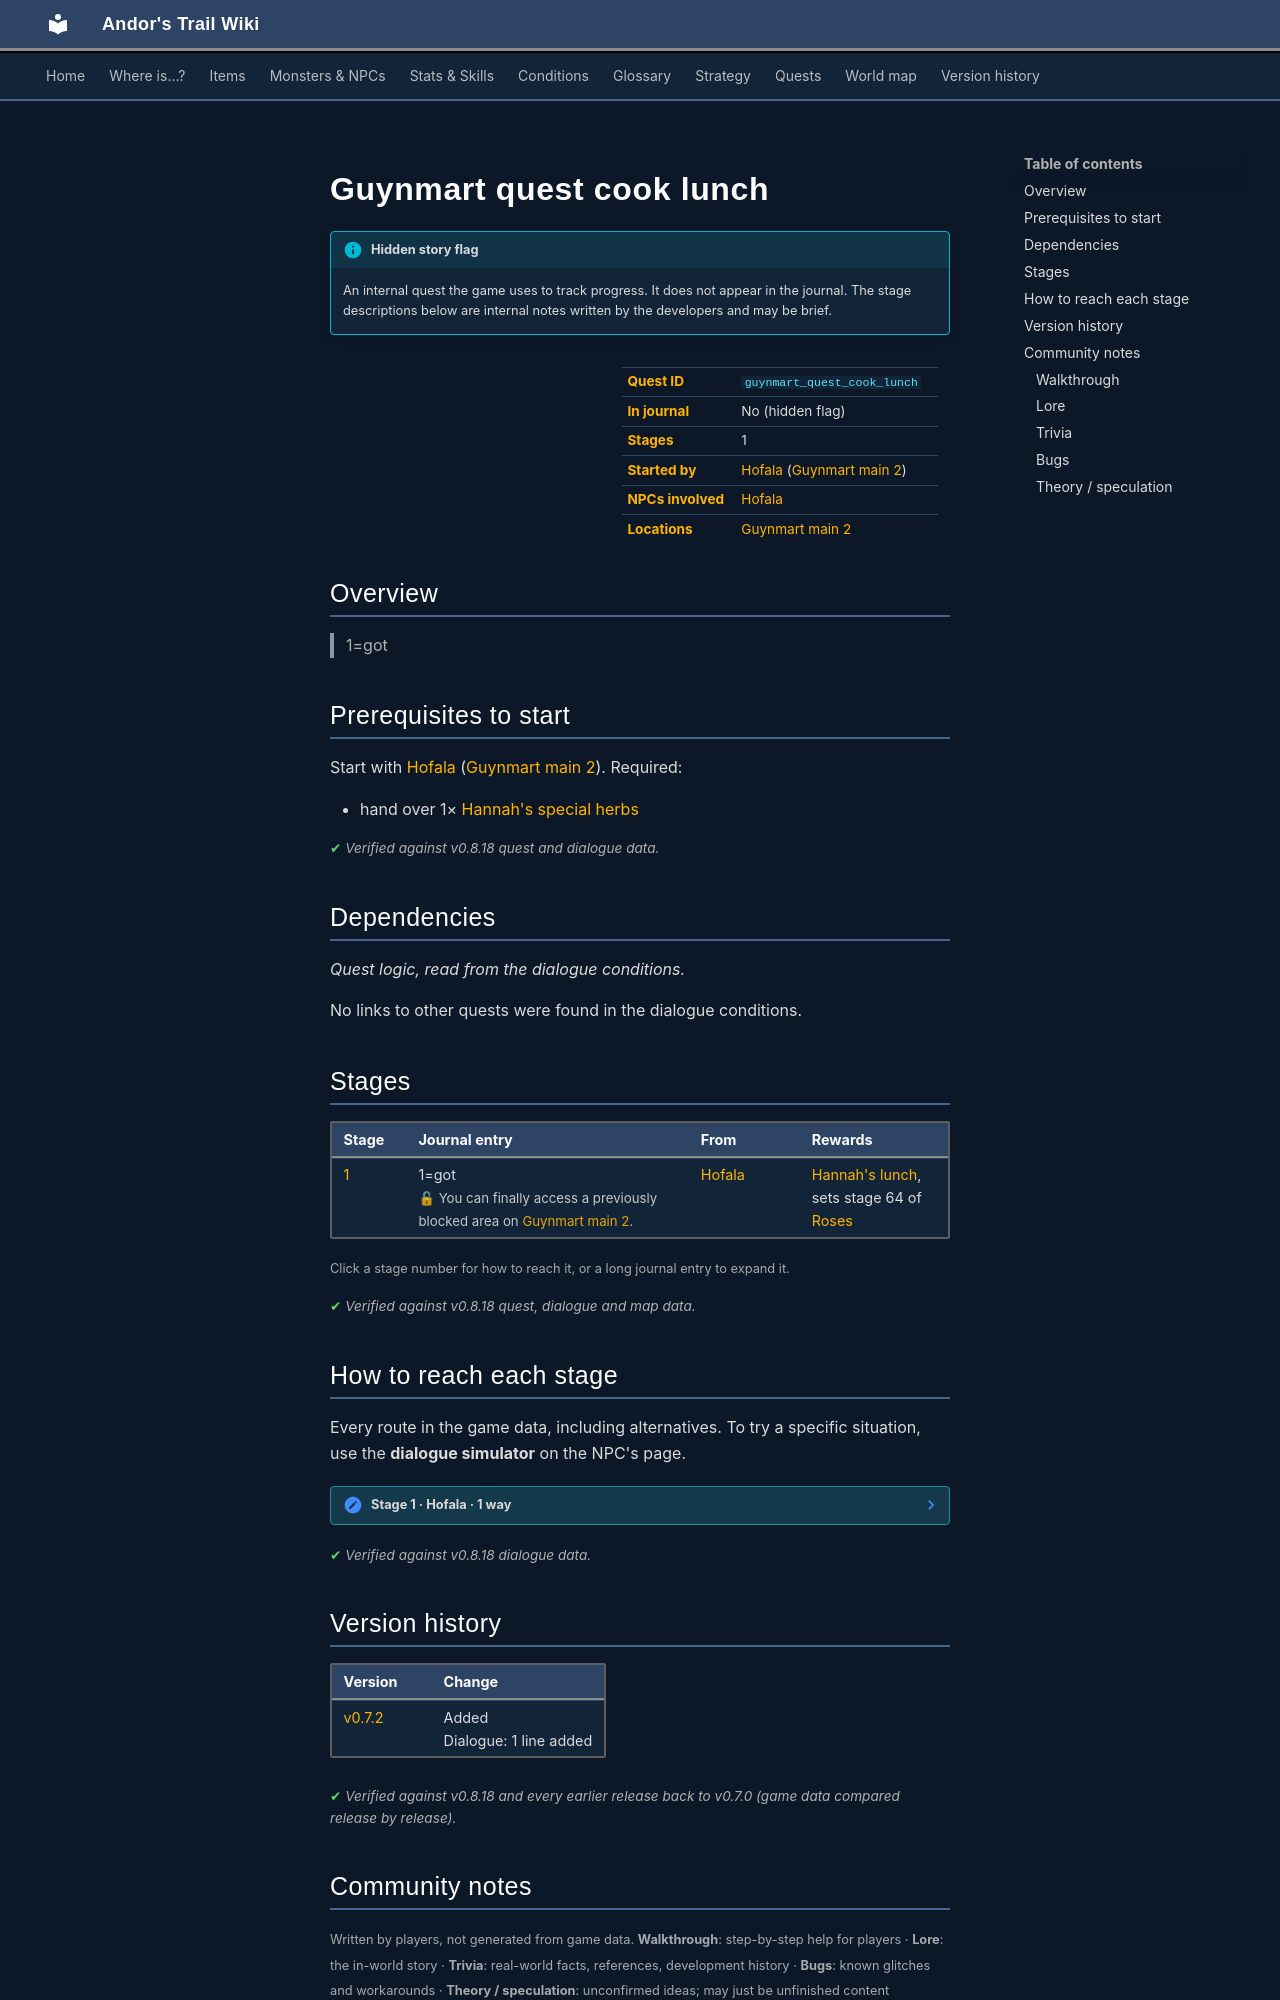

repository: asdfghjkl628/Andor-s-Trail-Wikiiii · page: quests/guynmart_quest_cook_lunch/index.html · generator: mkdocs

---
description: "Guynmart quest cook lunch is a hidden quest in Andor's Trail, started by Hofala (guynmart_main_2). 1 stages. 1=got"
---

# Guynmart quest cook lunch

!!! info "Hidden story flag"
    An internal quest the game uses to track progress. It does not appear in the journal. The stage descriptions below are internal notes written by the developers and may be brief.

<div class="infobox" markdown>

| | |
|---|---|
| **Quest ID** | `guynmart_quest_cook_lunch` |
| **In journal** | No (hidden flag) |
| **Stages** | 1 |
| **Started by** | [Hofala](../monsters/guynmart_cook.md) ([Guynmart main 2](../maps/guynmart_main_2.md)) |
| **NPCs involved** | [Hofala](../monsters/guynmart_cook.md) |
| **Locations** | [Guynmart main 2](../maps/guynmart_main_2.md) |

</div>

## Overview

> 1=got

## Prerequisites to start

Start with [Hofala](../monsters/guynmart_cook.md) ([Guynmart main 2](../maps/guynmart_main_2.md)). Required:

- hand over 1× [Hannah's special herbs](../items/guynmart_herbs.md)


<p class="verified">Verified against v0.8.18 quest and dialogue data.</p>

## Dependencies

*Quest logic, read from the dialogue conditions.*

No links to other quests were found in the dialogue conditions.

## Stages

<div class="stages" markdown>

| Stage | Journal entry | From | Rewards |
|---|---|---|---|
| <span id="stage-1"></span>[1](#route-1) | 1=got<br><span class="qnote">🔓 You can finally access a previously blocked area on [Guynmart main 2](../maps/guynmart_main_2.md).</span> | [Hofala](../monsters/guynmart_cook.md) | [Hannah's lunch](../items/guynmart_lunch.md), sets stage 64 of [Roses](../quests/guynmart.md#stage-64) |

</div>

<small>Click a stage number for how to reach it, or a long journal entry to expand it.</small>

<p class="verified">Verified against v0.8.18 quest, dialogue and map data.</p>

## How to reach each stage

Every route in the game data, including alternatives. To try a specific situation, use the **dialogue simulator** on the NPC's page.

<span id="route-1"></span>

??? note "Stage 1 · Hofala · 1 way"

    **Way 1:** Talk to [Hofala](../monsters/guynmart_cook.md), automatic

    - **Needs:** hand over 1× [Hannah's special herbs](../items/guynmart_herbs.md)
    - **Gives:** [Hannah's lunch](../items/guynmart_lunch.md), sets stage 64 of [Roses](../quests/guynmart.md#stage-64)
    - *“...and now it is suitable for her. Hurry now, while it is still hot!”*



<p class="verified">Verified against v0.8.18 dialogue data.</p>


## Version history

| Version | Change |
|---|---|
| [v0.7.2](../versions/0.7.2.md) | Added<br>Dialogue: 1 line added |

<p class="verified">Verified against v0.8.18 and every earlier release back to v0.7.0 (game data compared release by release).</p>


## Community notes

<small>Written by players, not generated from game data. **Walkthrough**: step-by-step help for players · **Lore**: the in-world story · **Trivia**: real-world facts, references, development history · **Bugs**: known glitches and workarounds · **Theory / speculation**: unconfirmed ideas; may just be unfinished content</small>

### Walkthrough

*No notes yet. Contributions are welcome: [add a note](https://github.com/asdfghjkl628/Andor-s-Trail-Wikiiii/new/main/notes/quests?filename=guynmart_quest_cook_lunch.md&value=%23%23%20Walkthrough%0A%0A%3C%21--%20step-by-step%20help%20for%20players%20--%3E%0A%0A%23%23%20Lore%0A%0A%3C%21--%20the%20in-world%20story%20--%3E%0A%0A%23%23%20Trivia%0A%0A%3C%21--%20real-world%20facts%2C%20references%2C%20development%20history%20--%3E%0A%0A%23%23%20Bugs%0A%0A%3C%21--%20known%20glitches%20and%20workarounds%20--%3E%0A%0A%23%23%20Theory%20/%20speculation%0A%0A%3C%21--%20unconfirmed%20ideas%3B%20may%20just%20be%20unfinished%20content%20--%3E%0A).*

### Lore

*No notes yet. Contributions are welcome: [add a note](https://github.com/asdfghjkl628/Andor-s-Trail-Wikiiii/new/main/notes/quests?filename=guynmart_quest_cook_lunch.md&value=%23%23%20Walkthrough%0A%0A%3C%21--%20step-by-step%20help%20for%20players%20--%3E%0A%0A%23%23%20Lore%0A%0A%3C%21--%20the%20in-world%20story%20--%3E%0A%0A%23%23%20Trivia%0A%0A%3C%21--%20real-world%20facts%2C%20references%2C%20development%20history%20--%3E%0A%0A%23%23%20Bugs%0A%0A%3C%21--%20known%20glitches%20and%20workarounds%20--%3E%0A%0A%23%23%20Theory%20/%20speculation%0A%0A%3C%21--%20unconfirmed%20ideas%3B%20may%20just%20be%20unfinished%20content%20--%3E%0A).*
